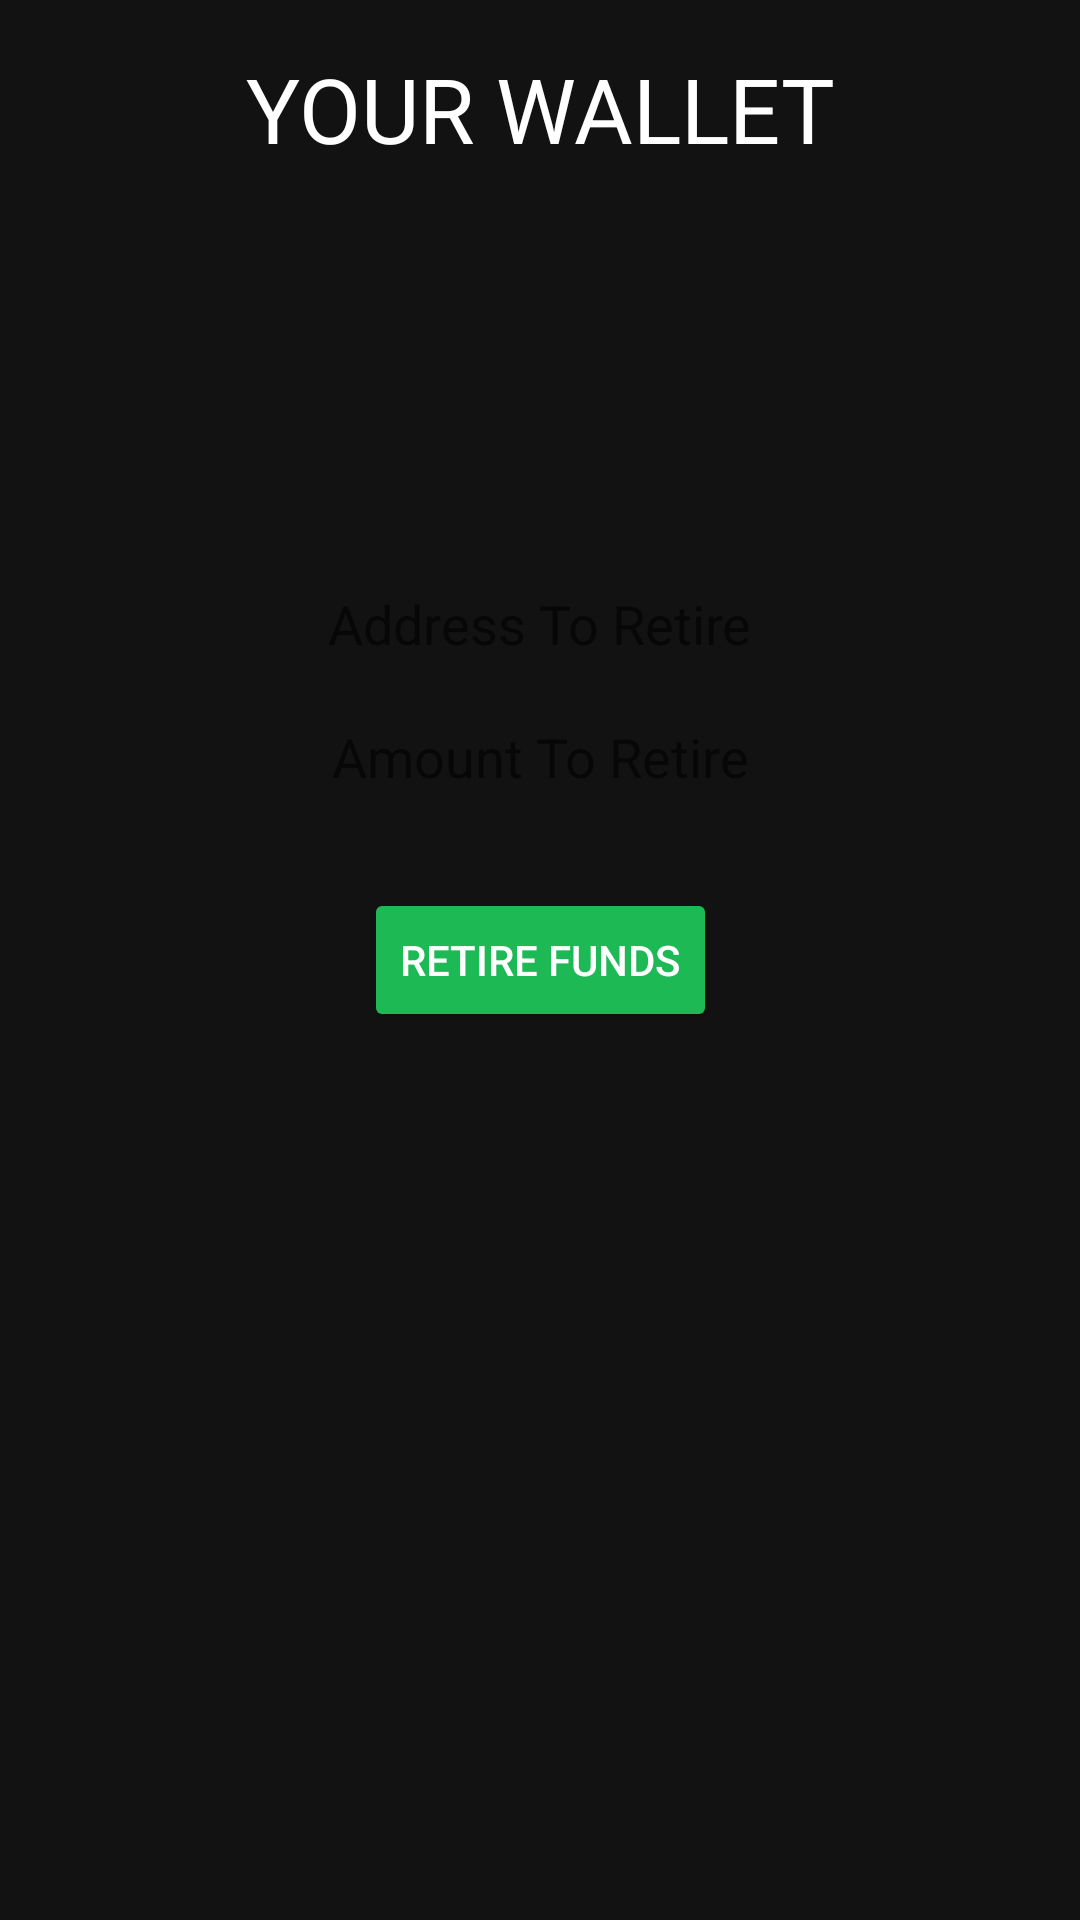

Produce the Android XML layout that renders to this screen, including the resource entries it uses.
<!-- AndroidManifest.xml: application theme Theme.Spotifiubyfy01 -->
<!-- res/layout/activity_wallet.xml -->
<?xml version="1.0" encoding="utf-8"?>
<androidx.constraintlayout.widget.ConstraintLayout xmlns:android="http://schemas.android.com/apk/res/android"
    xmlns:app="http://schemas.android.com/apk/res-auto"
    xmlns:tools="http://schemas.android.com/tools"
    android:layout_width="match_parent"
    android:layout_height="match_parent"
    android:background="#121212"
    tools:context=".Wallet">

    <TextView
        android:id="@+id/textView3"
        android:layout_width="wrap_content"
        android:layout_height="wrap_content"
        android:layout_marginTop="16dp"
        android:text="YOUR WALLET"
        android:textColor="#ffffff"
        android:textSize="30dp"
        app:layout_constraintEnd_toEndOf="parent"
        app:layout_constraintStart_toStartOf="parent"
        app:layout_constraintTop_toTopOf="parent" />

    <TextView
        android:id="@+id/wallet_address"
        android:layout_width="wrap_content"
        android:layout_height="wrap_content"
        android:layout_marginTop="16dp"
        android:contentDescription="Wallet address"
        android:textColor="#ffffff"
        app:layout_constraintEnd_toEndOf="parent"
        app:layout_constraintHorizontal_bias="0.498"
        app:layout_constraintStart_toStartOf="parent"
        app:layout_constraintTop_toBottomOf="@+id/textView3" />


    <TextView
        android:id="@+id/wallet_funds"
        android:layout_width="wrap_content"
        android:layout_height="wrap_content"
        android:layout_marginTop="16dp"
        android:contentDescription="Wallet funds"
        android:textColor="#ffffff"
        app:layout_constraintEnd_toEndOf="parent"
        app:layout_constraintHorizontal_bias="0.498"
        app:layout_constraintStart_toStartOf="parent"
        app:layout_constraintTop_toBottomOf="@+id/wallet_address" />

    <EditText
        android:id="@+id/address_to_retire"
        android:layout_width="wrap_content"
        android:layout_height="wrap_content"
        android:layout_marginBottom="76dp"
        android:background="#121212"
        android:hint="Address To Retire"
        android:textColor="#FFFFFF"
        app:layout_constraintBottom_toTopOf="@+id/retire_button"
        app:layout_constraintEnd_toEndOf="parent"
        app:layout_constraintStart_toStartOf="parent" />

    <EditText
        android:id="@+id/amount_to_retire"
        android:layout_width="wrap_content"
        android:layout_height="wrap_content"
        android:layout_marginBottom="28dp"
        android:background="#121212"
        android:hint="Amount To Retire"
        android:textColor="#FFFFFF"
        app:layout_constraintBottom_toTopOf="@+id/retire_button"
        app:layout_constraintEnd_toEndOf="parent"
        app:layout_constraintStart_toStartOf="parent"
        app:layout_constraintTop_toBottomOf="@+id/address_to_retire"
        app:layout_constraintVertical_bias="0.843" />

    <Button
        android:id="@+id/retire_button"
        android:layout_width="wrap_content"
        android:layout_height="wrap_content"
        android:text="Retire Funds"

        android:backgroundTint="#1DB954"
        android:textColor="#ffffff"
        app:layout_constraintBottom_toBottomOf="parent"
        app:layout_constraintEnd_toEndOf="parent"
        app:layout_constraintStart_toStartOf="parent"
        app:layout_constraintTop_toTopOf="parent" />
</androidx.constraintlayout.widget.ConstraintLayout>
<!-- resources referenced by this layout -->
<resources>
  <style name="Theme.Spotifiubyfy01" parent="Theme.MaterialComponents.DayNight.DarkActionBar">
          
          <item name="colorPrimary">#1DB954</item>
          <item name="colorPrimaryVariant">#107A35</item>
          <item name="colorOnPrimary">@color/white</item>
          
          <item name="colorSecondary">@color/teal_200</item>
          <item name="colorSecondaryVariant">@color/teal_700</item>
          <item name="colorOnSecondary">#FFFFFF</item>
          
          <item name="android:statusBarColor" tools:targetApi="l">?attr/colorPrimaryVariant</item>
          
  
      </style>
  <color name="white">#FFFFFFFF</color>
  <color name="teal_200">#FF03DAC5</color>
  <color name="teal_700">#FF018786</color>
</resources>
